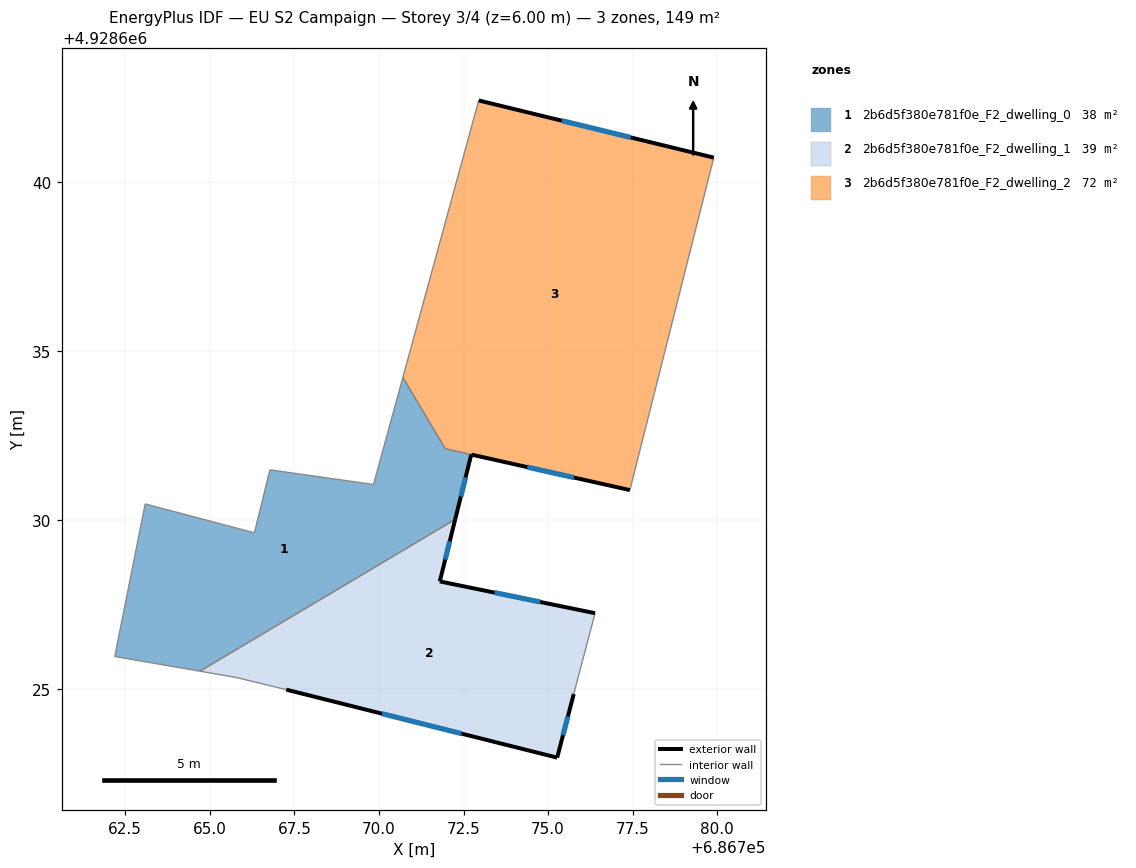
=== STOREY PLAN SPEC (per zone: floor XY polygon, exterior-wall plan segments, windows/doors) ===
zone 1: 2b6d5f380e781f0e_F2_dwelling_0  (37.5 m²)
  floor: (686770.71, 4928634.21) (686771.96, 4928632.10) (686772.73, 4928631.93) (686772.25, 4928630.02) (686764.71, 4928625.53) (686762.19, 4928625.96) (686763.09, 4928630.47) (686766.32, 4928629.62) (686766.78, 4928631.48) (686769.84, 4928631.05)
  exterior wall: (686772.25, 4928630.02) – (686772.73, 4928631.93)  [2.0 m]
    window: (686772.42, 4928630.69) – (686772.56, 4928631.26)  [0.5 m²]
  interior walls: 9
zone 2: 2b6d5f380e781f0e_F2_dwelling_1  (38.9 m²)
  floor: (686776.39, 4928627.24) (686775.76, 4928624.85) (686775.27, 4928622.97) (686767.26, 4928624.98) (686765.78, 4928625.34) (686764.71, 4928625.53) (686772.25, 4928630.02) (686771.80, 4928628.18)
  exterior wall: (686771.80, 4928628.18) – (686772.25, 4928630.02)  [1.9 m]
    window: (686771.96, 4928628.83) – (686772.09, 4928629.37)  [0.5 m²]
  exterior wall: (686776.39, 4928627.24) – (686771.80, 4928628.18)  [4.7 m]
    window: (686774.77, 4928627.58) – (686773.42, 4928627.85)  [1.2 m²]
  exterior wall: (686775.27, 4928622.97) – (686775.76, 4928624.85)  [1.9 m]
    window: (686775.44, 4928623.64) – (686775.59, 4928624.19)  [0.5 m²]
  exterior wall: (686767.26, 4928624.98) – (686775.27, 4928622.97)  [8.3 m]
    window: (686770.09, 4928624.27) – (686772.44, 4928623.68)  [2.1 m²]
  interior walls: 4
zone 3: 2b6d5f380e781f0e_F2_dwelling_2  (72.5 m²)
  floor: (686779.90, 4928640.71) (686777.42, 4928630.88) (686771.96, 4928632.10) (686770.71, 4928634.21) (686772.95, 4928642.40)
  exterior wall: (686772.73, 4928631.93) – (686777.42, 4928630.88)  [4.8 m]
    window: (686774.39, 4928631.56) – (686775.76, 4928631.25)  [1.2 m²]
  exterior wall: (686779.90, 4928640.71) – (686772.95, 4928642.40)  [7.2 m]
    window: (686777.44, 4928641.31) – (686775.40, 4928641.81)  [1.8 m²]
  interior walls: 4

=== DERIVED (storey summary) ===
Building: EU S2 Campaign
Storey: 3 of 4  (floor level z = 6.00 m)
Storey gross floor area: 148.8 m²
Zones on this storey: 3
  - 2b6d5f380e781f0e_F2_dwelling_0: floor 37.5 m²; exterior wall 2.0 m (5.9 m²); 1 window(s) 0.5 m²; WWR 8.6%
  - 2b6d5f380e781f0e_F2_dwelling_1: floor 38.9 m²; exterior wall 16.8 m (50.3 m²); 4 window(s) 4.3 m²; WWR 8.6%
  - 2b6d5f380e781f0e_F2_dwelling_2: floor 72.5 m²; exterior wall 12.0 m (35.9 m²); 2 window(s) 3.1 m²; WWR 8.6%
Zone adjacency (shared interzone walls):
  - 2b6d5f380e781f0e_F2_dwelling_0 ↔ 2b6d5f380e781f0e_F2_dwelling_1
  - 2b6d5f380e781f0e_F2_dwelling_0 ↔ 2b6d5f380e781f0e_F2_dwelling_2